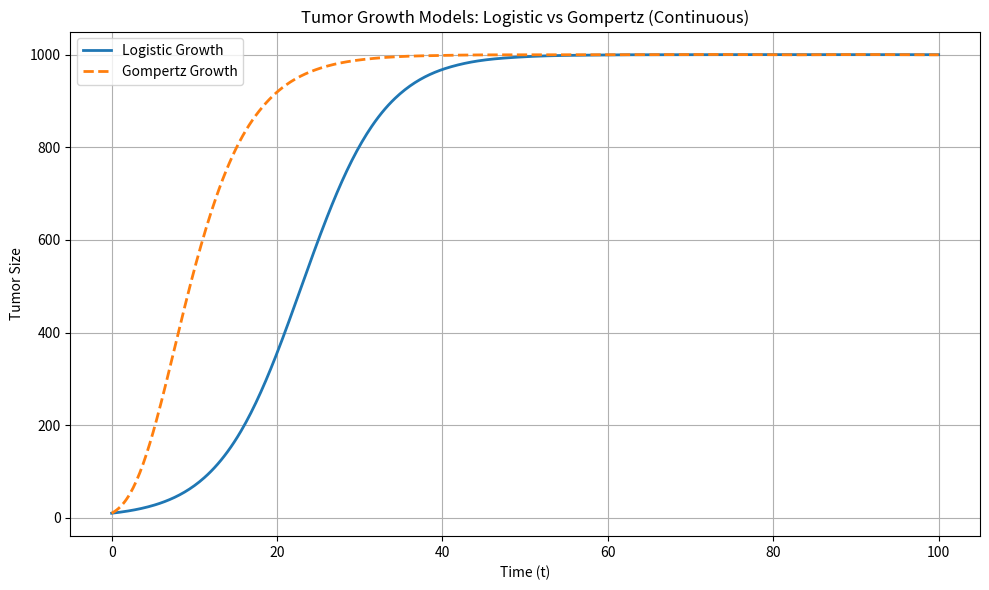
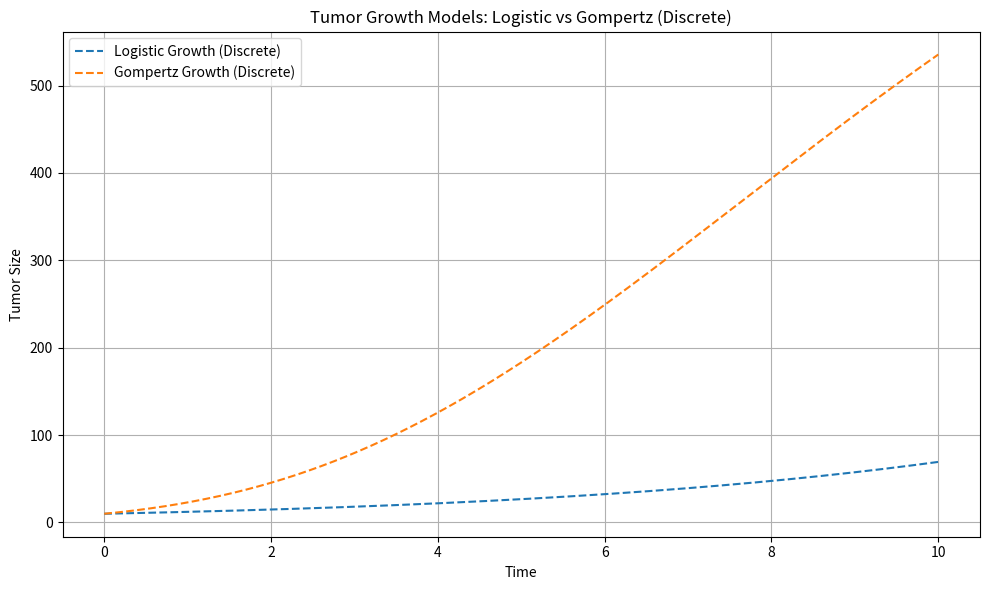

The script that saved these images, in order:
"""
File: 01_ode_models.py
Purpose: Solves the continuous and discrete dynamical systems of ODEs
for the Logistic and Gompertz Growth equations.
Version: 1.0
[redacted]
Date: 9 June 2025
"""

import numpy as np 
import matplotlib.pyplot as plt
import pandas as pd
from scipy.integrate import solve_ivp

class TumorGrowthModel:
    
    def __init__(self, r, K, P0):
        self.r = r
        self.K = K
        self.P0 = P0
        
    def logistic_model(self, t, P):
        return self.r * P * (1 - P/self.K)
    
    def gompertz_model(self, t, P):
        return self.r * P * np.log(self.K/P)
    
    def solve_continuous(self, t_span, t_eval):
        sol_log = solve_ivp(self.logistic_model, t_span, [self.P0], t_eval=t_eval)
        sol_gom = solve_ivp(self.gompertz_model, t_span, [self.P0], t_eval=t_eval)
        
        df = pd.DataFrame({
            'time': t_eval,
            'logistic': sol_log.y[0],
            'gompertz': sol_gom.y[0]
        })
        
        df.to_csv('simulated_growth_model.csv', index=False)
        return df
    
    def simulate_discrete(self, T, dt):
        steps = int(T / dt)
        time = np.linspace(0, T, steps + 1)
        
        logistic_vals = np.zeros(steps + 1)
        gompertz_vals = np.zeros(steps + 1)
        logistic_vals[0] = self.P0
        gompertz_vals[0] = self.P0
        
        for n in range(steps):
            P_log = logistic_vals[n]
            P_gom = gompertz_vals[n]
            logistic_vals[n + 1] = P_log + self.r * P_log * (1 - P_log / self.K) * dt
            gompertz_vals[n + 1] = P_gom + self.r * P_gom * np.log(self.K / P_gom) * dt
            
        df = pd.DataFrame({
            'time': time,
            'logistic_discrete': logistic_vals,
            'gompertz_discrete': gompertz_vals
        })
        
        df.to_csv('simulated_growth_discrete.csv', index=False)
        return df
    
    def plot_continuous(self, df):
        plt.figure(figsize=(10, 6))
        plt.plot(df['time'], df['logistic'], label='Logistic Growth', linewidth=2)
        plt.plot(df['time'], df['gompertz'], label='Gompertz Growth', linewidth=2, linestyle='--')
        plt.title('Tumor Growth Models: Logistic vs Gompertz (Continuous)')
        plt.xlabel('Time (t)')
        plt.ylabel('Tumor Size')
        plt.legend()
        plt.grid(True)
        plt.tight_layout()
        plt.show()
        
    def plot_discrete(self, df):
        plt.figure(figsize=(10, 6))
        plt.plot(df['time'], df['logistic_discrete'], label='Logistic Growth (Discrete)', linestyle='--')
        plt.plot(df['time'], df['gompertz_discrete'], label='Gompertz Growth (Discrete)', linestyle='--')
        plt.title("Tumor Growth Models: Logistic vs Gompertz (Discrete)")
        plt.xlabel("Time")
        plt.ylabel("Tumor Size")
        plt.legend()
        plt.grid(True)
        plt.tight_layout()
        plt.show()

if __name__ == '__main__':
    model = TumorGrowthModel(r=0.2, K=1000, P0=10)
    
    # Continuous simulation
    t_span = (0, 100)
    t_eval = np.linspace(t_span[0], t_span[1], 500)
    df_continuous = model.solve_continuous(t_span, t_eval)
    model.plot_continuous(df_continuous)
    
    # Discrete simulation
    df_discrete = model.simulate_discrete(T=10, dt=0.01)
    model.plot_discrete(df_discrete)
